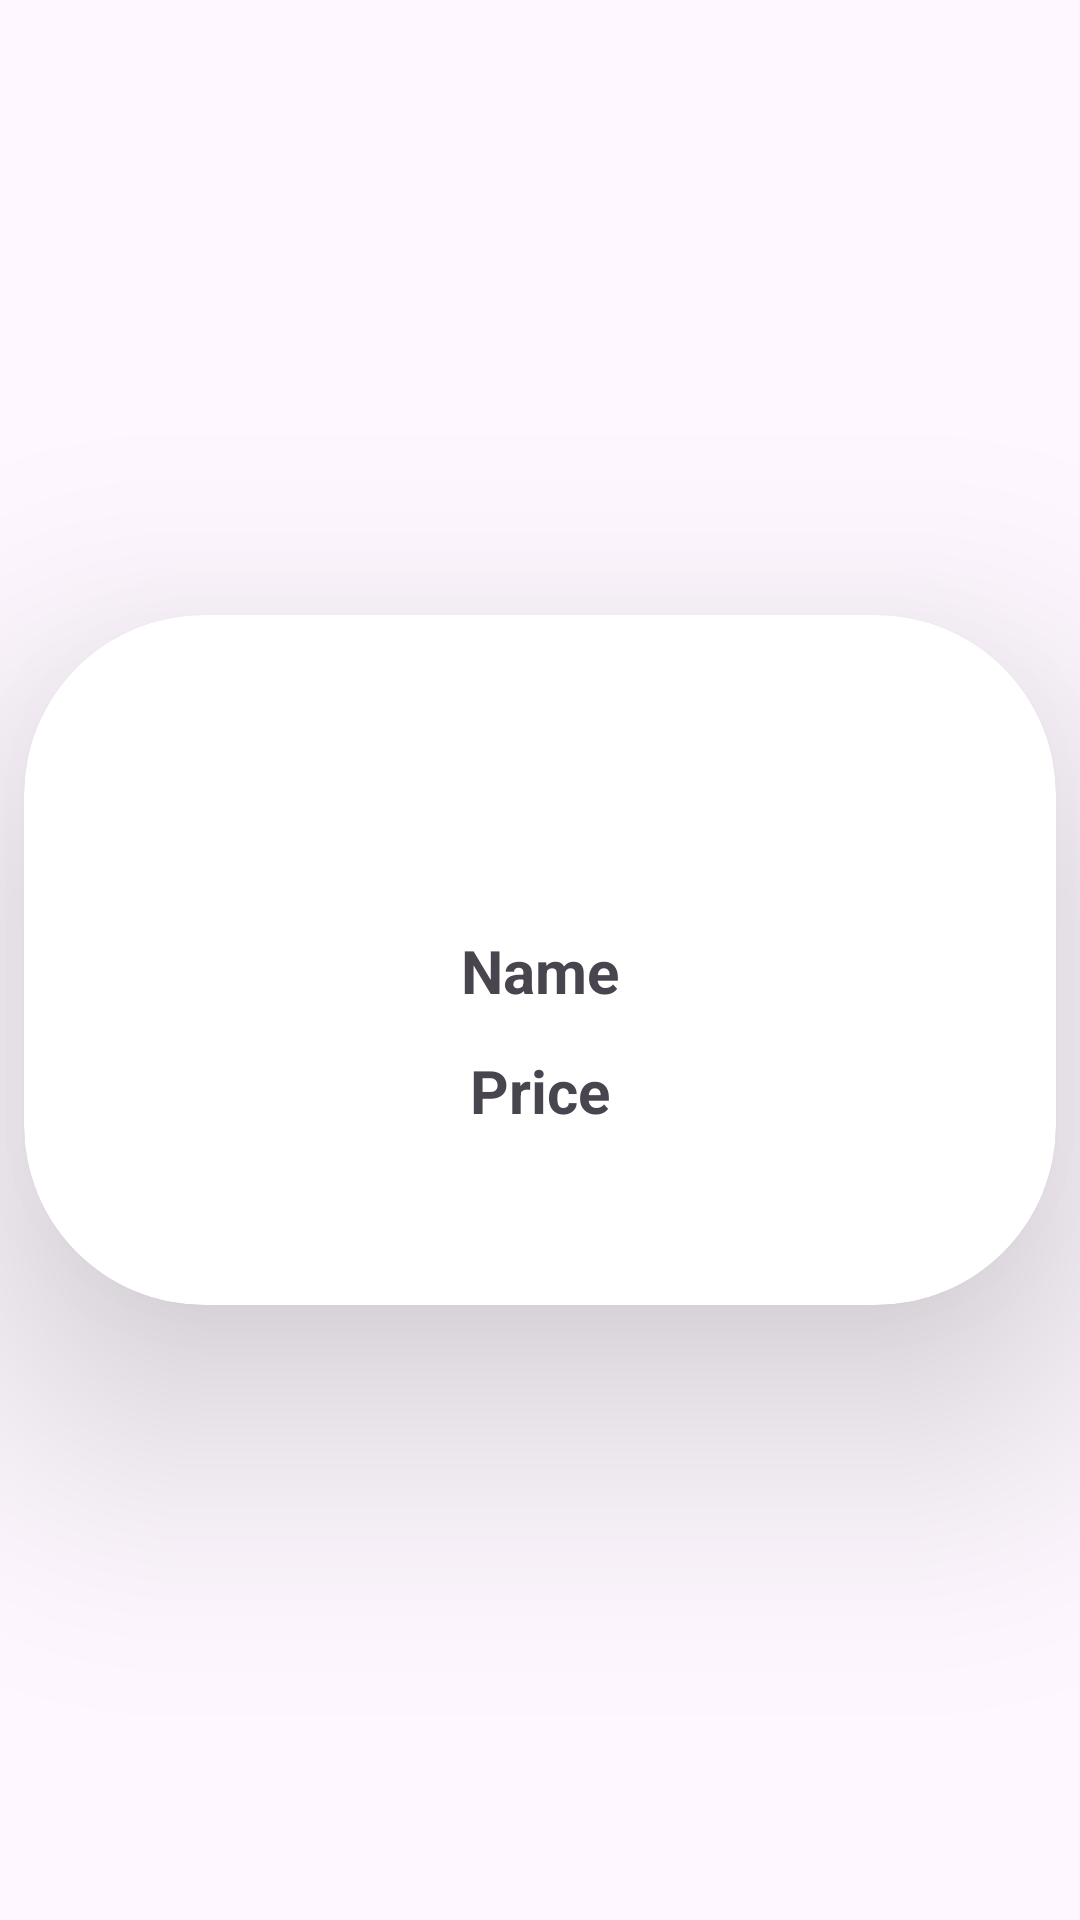

Reconstruct the res/layout file that produces this screen, plus the resources it refers to.
<!-- AndroidManifest.xml: application theme Theme.CafeMobileApplication -->
<!-- res/layout/product_list_layout.xml -->
<?xml version="1.0" encoding="utf-8"?>
<androidx.constraintlayout.widget.ConstraintLayout
    xmlns:android="http://schemas.android.com/apk/res/android"
    xmlns:app="http://schemas.android.com/apk/res-auto"
    xmlns:tools="http://schemas.android.com/tools"
    android:layout_width="match_parent"
    android:layout_height="wrap_content">

    <androidx.cardview.widget.CardView
        android:id="@+id/admin_list_cardView"
        android:layout_width="match_parent"
        android:layout_height="wrap_content"
        android:layout_marginHorizontal="10dp"
        android:layout_marginVertical="10dp"
        android:layout_marginStart="8dp"
        android:layout_marginEnd="8dp"
        app:cardCornerRadius="60dp"
        app:cardElevation="50dp"
        app:layout_constraintBottom_toBottomOf="parent"
        app:layout_constraintEnd_toEndOf="parent"
        app:layout_constraintStart_toStartOf="parent"
        app:layout_constraintTop_toTopOf="parent">

        <LinearLayout
            android:layout_width="match_parent"
            android:layout_height="wrap_content"
            android:layout_margin="5dp"
            android:gravity="center_horizontal"
            android:orientation="vertical">

            <com.google.android.material.imageview.ShapeableImageView
                android:id="@+id/admin_list_image"
                android:layout_width="80dp"
                android:layout_height="80dp"
                android:layout_centerHorizontal="true"
                android:layout_marginTop="10dp"
                android:layout_marginBottom="10dp"
                android:scaleType="centerCrop"
                app:shapeAppearanceOverlay="@style/roundedImageView" />

            <TextView
                android:id="@+id/admin_list_name"
                android:layout_width="170dp"
                android:layout_height="30dp"
                android:layout_marginBottom="10dp"
                android:text="Name"
                android:textAlignment="center"
                android:textSize="20sp"
                android:textStyle="bold" />

            <TextView
                android:id="@+id/admin_list_price"
                android:layout_width="50dp"
                android:layout_height="30dp"
                android:layout_marginBottom="10dp"
                android:text="Price"
                android:textAlignment="center"
                android:textSize="20sp"
                android:textStyle="bold" />

            <TextView
                android:id="@+id/admin_list_availability"
                android:layout_width="wrap_content"
                android:layout_height="30dp"
                android:layout_marginBottom="10dp"
                android:textAlignment="center"
                android:textSize="20sp"
                android:textStyle="bold" />

        </LinearLayout>

    </androidx.cardview.widget.CardView>

</androidx.constraintlayout.widget.ConstraintLayout>
<!-- resources referenced by this layout -->
<resources>
  <style name="roundedImageView">
          <item name="cornerFamily">rounded</item>
          <item name="cornerSize">50%</item>
      </style>
  <style name="Theme.CafeMobileApplication" parent="Base.Theme.CafeMobileApplication" />
  <style name="Base.Theme.CafeMobileApplication" parent="Theme.Material3.DayNight.NoActionBar">
          
          
      </style>
</resources>
